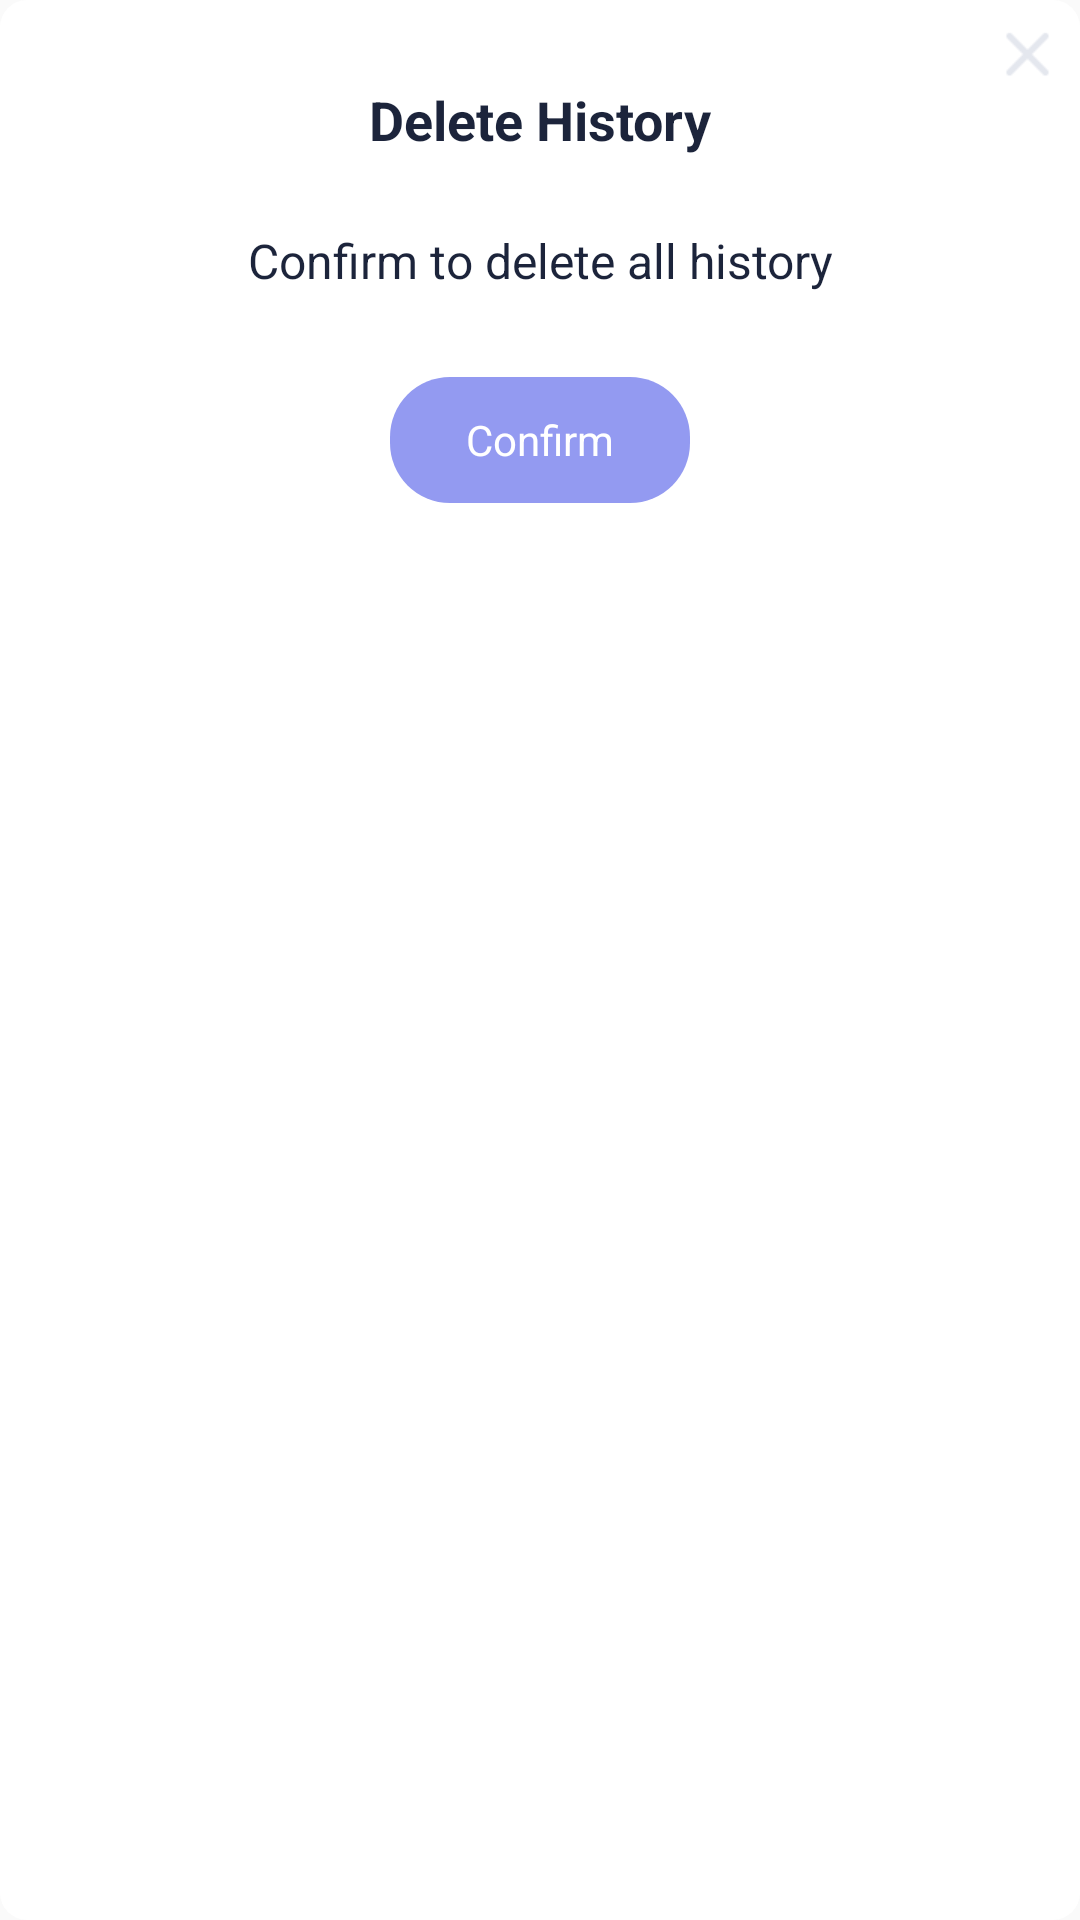

Produce the Android XML layout that renders to this screen, including the resource entries it uses.
<!-- AndroidManifest.xml: application theme AppTheme -->
<!-- res/layout/dialog_confirm.xml -->
<?xml version="1.0" encoding="utf-8"?>
<LinearLayout xmlns:android="http://schemas.android.com/apk/res/android"
    android:id="@+id/fragment_rating"
    android:layout_width="270dp"
    android:layout_height="wrap_content"
    android:layout_gravity="center"
    android:orientation="vertical"
    android:background="@drawable/bg_rating_dialog" >

    <ImageView
        android:id="@+id/dialog_back"
        android:layout_width="wrap_content"
        android:layout_height="wrap_content"
        android:layout_gravity="end"
        android:layout_marginTop="8dp"
        android:layout_marginRight="8dp"
        android:padding="2dp"
        android:src="@drawable/dialog_back" />

    <TextView
        android:id="@+id/tv_title"
        android:layout_width="wrap_content"
        android:layout_height="wrap_content"
        android:layout_gravity="center_horizontal|top"
        android:text="@string/delete_history"
        android:textColor="@color/activity_tab_text"
        android:textSize="@dimen/text_size_18sp"
        android:textStyle="bold" />

    <TextView
        android:id="@+id/tv_content"
        android:layout_width="match_parent"
        android:layout_height="wrap_content"
        android:layout_gravity="center_horizontal|top"
        android:layout_marginTop="24dp"
        android:paddingRight="16dp"
        android:paddingLeft="16dp"
        android:gravity="center"
        android:text="@string/confirm_to_delete_all_history"
        android:textColor="@color/activity_tab_text"
        android:textSize="@dimen/sp_16" />

    <TextView
        android:id="@+id/tv_confirm"
        android:layout_width="100dp"
        android:layout_height="42dp"
        android:layout_gravity="center_horizontal"
        android:layout_marginTop="28dp"
        android:layout_marginBottom="18dp"
        android:text="@string/confirm"
        android:textColor="@android:color/white"
        android:gravity="center"
        android:textSize="14dp"
        android:background="@drawable/dialog_btn_bg" />

</LinearLayout>
<!-- resources referenced by this layout -->
<resources>
  <color name="activity_tab_text">#1C243B</color>
  <dimen name="sp_16">16sp</dimen>
  <dimen name="text_size_18sp">18sp</dimen>
  <!-- drawable bg_rating_dialog (drawable) -->
  <?xml version="1.0" encoding="utf-8"?>
  <shape xmlns:android="http://schemas.android.com/apk/res/android">
  
      <corners android:radius="9dp" />
      <solid android:color="#FFFFFF" />
  
  </shape>
  <!-- drawable dialog_back: png bitmap (drawable-xhdpi, 407 bytes) -->
  <!-- drawable dialog_btn_bg (drawable) -->
  <?xml version="1.0" encoding="utf-8"?>
  <shape xmlns:android="http://schemas.android.com/apk/res/android"
      android:shape="rectangle">
      <corners android:radius="20dp" />
      <solid android:color="@color/dialog_confirm" />
  </shape>
  <string name="confirm">Confirm</string>
  <string name="confirm_to_delete_all_history">Confirm to delete all history</string>
  <string name="delete_history">Delete History</string>
  <style name="AppTheme" parent="Theme.AppCompat.Light.NoActionBar">
          
          <item name="colorPrimary">@color/colorPrimary</item>
          <item name="colorPrimaryDark">@color/colorPrimaryDark</item>
          <item name="colorAccent">@color/colorAccent</item>
          
      </style>
  <color name="dialog_confirm">#939AF1</color>
  <color name="colorPrimary">#FFFFFF</color>
  <color name="colorPrimaryDark">#3700B3</color>
  <color name="colorAccent">#03DAC5</color>
</resources>
